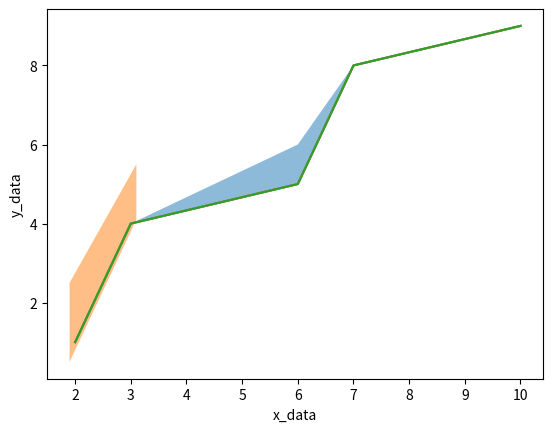

Here is the Python script that generated this plot: (Note: this script raises an exception after producing the figure.)
import matplotlib.pyplot as plt



#기본사용 y 
#value = [1, 2, 3, 4]
#value = [2,4,5,7,10]
#res = plt.plot(value)
#plt.show()

#두축 설정하기 
#x_value = [2, 3, 6, 7, 10 ]
#y_value = [1, 4, 5, 8, 9]

#plt.plot(x_value, y_value)
#plt.plot([2,3,6,7,10], [1,4,5,8,9])
#plt.show()

#딕셔너리 설정 

#dic_val = {"x_data": [2,3,6,7,10], "y_data": [1,4,5,8,9]}

#plt.plot("x_data", "y_data", data=dic_val)
#plt.show()

#레이블 설정 

#dic_val = {"x_data": [2,3,6,7,10], "y_data": [1,4,5,8,9]}

#plt.plot("x_data", "y_data", data=dic_val)

#plt.xlabel("ttttttt")
#plt.xlabel("x_data")
#plt.ylabel("y_data")
#plt.show()

#plt.plot([2,3,6,7,10], [1,4,5,8,9], "-", label="PData(km)")
#plt.plot([2,3,6,7,10], [1,4,5,8,9], "--", label="PData(km)")
#plt.plot([2,3,6,7,10], [1,4,5,8,9], ":", label="PData(km)")
#plt.plot([2,3,6,7,10], [1,4,5,8,9], "-.", label="PData(km)")
#plt.plot([2,3,6,7,10], [1,4,5,8,9], ".", label="PData(km)")
#plt.plot([2,3,6,7,10], [1,4,5,8,9], ".-", label="PData(km)")
#plt.plot([2,3,6,7,10], [1,4,5,8,9], ".--", label="PData(km)")

#plt.plot([2,3,6,7,10], [1,4,5,8,9], linestyle="solid", label="PData(km)")
#plt.plot([2,3,6,7,10], [1,4,5,8,9], linestyle="dashed", label="PData(km)")
#plt.plot([2,3,6,7,10], [1,4,5,8,9], linestyle="dotted", label="PData(km)")
#plt.plot([2,3,6,7,10], [1,4,5,8,9], linestyle="dashdot", label="PData(km)")

#solid 픽셀크기 - 간격 
#plt.plot([2,3,6,7,10], [1,4,5,8,9], linestyle=(0,(1,0)), label="PData(km)")
#plt.plot([2,3,6,7,10], [1,4,5,8,9], linestyle=(0,(4,0)), label="PData(km)")

#스타일
#plt.plot([1,3,5,7,9], [2,4,6,8,10], "-", color="b", label="Value(m)")
#plt.plot([1,3,5,7,9], [2,4,6,8,10], "-", color="red", label="Value(m)")
#plt.plot([1,3,5,7,9], [2,4,6,8,10], "-", color="#02BA53", label="Value(m)")
#plt.plot([1,3,5,7,9], [2,4,6,8,10], "-", color="C1", label="Value(m)")
#plt.plot([1,3,5,7,9], [2,4,6,8,10], "-", color="C6", label="Value(m)")

#두께

#plt.plot([1,3,5,7,9], [2,4,6,8,10], linestyle="solid", linewidth=10,color = "C6", label="Value(m)")
#plt.plot([1,3,5,7,9], [2,4,6,8,10], linestyle="dashed", linewidth=10,color = "C6", label="Value(m)")
#plt.plot([1,3,5,7,9], [2,4,6,8,10], linestyle="solid", linewidth=10, solid_capstyle="round", color = "C6", label="Value(m)")
#plt.plot([1,3,5,7,9], [2,4,6,8,10], linestyle="solid", linewidth=10, solid_capstyle="butt", color = "C6", label="Value(m)")
#plt.plot([1,3,5,7,9], [2,4,6,8,10], linestyle="dashed", linewidth=10, solid_capstyle="round", color = "C6", label="Value(m)"

#마커지정 
#plt.plot([2,3,6,7,10], [1,4,5,8,9], "cd", label="PData(km)")
#plt.plot([2,3,6,7,10], [1,4,5,8,9], "bo", label="PData(km)")

#plt.plot([2,3,6,7,10], [1,4,5,8,9], "bo-", label="PData(km)")
#plt.plot([2,3,6,7,10], [1,4,5,8,9], "bo--", label="PData(km)")
#plt.plot([2,3,6,7,10], [1,4,5,8,9], "bo-.", label="PData(km)")

#plt.plot([2,3,6,7,10], [1,4,5,8,9], marker="H", label="PData(km)")
#plt.plot([2,3,6,7,10], [1,4,5,8,9], marker="D", label="PData(km)")
#plt.plot([2,3,6,7,10], [1,4,5,8,9], marker="x", label="PData(km)")
# plt.plot([2,3,6,7,10], [1,4,5,8,9], marker=11, label="PData(km)")
# plt.plot([2,3,6,7,10], [1,4,5,8,9], marker="s", label="PData(km)")
#plt.plot([2,3,6,7,10], [1,4,5,8,9], marker="$test$", label="PData(km)")
#plt.plot([2,3,6,7,10], [1,4,5,8,9], marker="$y$", label="PData(km)")

#그래프 영역 채우기 
xdata = [2,3,6,7,10]
ydata = [1,4,5,8,9]
y1data = [2,4,6,8,10]

plt.plot(xdata,ydata)
plt.xlabel("x_data")
plt.ylabel("y_data")

#세로 축 채우기
#plt.fill_between(xdata[1:4], ydata[1:4], alpha=0.5)
#plt.fill_between(xdata[2:4], ydata[2:4], alpha=0.5)
#plt.fill_between(xdata[1:3], ydata[1:3], alpha=0.5)
#plt.fill_between(xdata[1:3], ydata[1:3], alpha=0.3)

#가로 축 채우기
#plt.fill_betweenx(ydata[1:3], xdata[1:3], alpha=0.3)
#plt.fill_betweenx(ydata[2:4], xdata[2:4], alpha=0.3)

#plt.plot([1,3,5,7,9],[2,4,6,8,10])
plt.plot(xdata,ydata)

#두 선간 채우기
plt.fill_between(xdata[1:4], ydata[1:4], y1data[1:4], alpha=0.5)
#plt.fill_between(xdata[1:3], ydata[1:3], y1data[1:3], alpha=0.5)
#plt.fill_between(xdata[1:3], ydata[1:3], y1data[1:3],color = "C6", alpha=0.5)

#영역 채우기 
#plt.fill([2.9, 2.9, 7.1, 7.1], [2.5, 5.0, 8.5, 6.0], alpha=0.5)
plt.fill([1.9, 1.9, 3.1, 3.1], [0.5, 2.5, 5.5, 4.1], alpha=0.5)

plt.show()

#================================================================

dic_val = {"x_data":[2,3,6,7,10], "y_data":[1,4,5,8,9]}
dic1_val = {"x1_data":[2,3,6,7,10], "y1_data":[1,4,5,8,9]}

plt.plot("x_data", "y_data", data=dic_val, label="PData(km)")
plt.plot("x1_data", "y1_data", data=dic_val, label="Value(m)")
#plt.plot([1,4,5,9],[[2,3,8,10]])
plt.xlabel("x-data")
plt.ylabel("y-data")

#배경 그리드
#plt.grid()

#plt.grid(axis="x")

#plt.grid(axis="y")
#plt.grid(color="g", alpha=0.5, linestyle="-")
#plt.grid(axis="x", color="g", alpha=0.5, linestyle="-")
#plt.grid(axis="y", color="r", alpha=0.5, linestyle="-")

#눈금표시
#plt.xticks()
#plt.yticks()

#plt.xticks([0,1,2,3,4,5,6,7,8,9,10])
#plt.yticks([0,1,2,3,4,5,6,7,8,9,10])

#plt.xticks([1,3,5,7,9,11])
#plt.yticks([2,4,6,8,10,12])

# 라벨 지정
#plt.xticks([1,2,3,4,5,6,7,8,9,10], labels=["one", "two", "three", "four", "five", "six", "seven", "eight", "nine", "ten"])
#plt.yticks([0,1,2,3,4,5,6,7,8,9,10,11], labels=["Jan", "Feb", "Mar", "Apr", "May", "Jun", "Jul", "Aug", "Sep", "Oct", "Nov", "Dec"])

plt.tick_params(axis="x", direction="in")
#plt.tick_params(axis="x", direction="out")
plt.tick_params(axis="y", direction="in")

x_years = ['2020', '2021', '2022']
y_data = [100, 400, 900]
clr = ["C2", "lime", "#02BA53"]

#plt.bar(x_years, y_data)

#색 지정
#plt.bar(x_years, y_data, color="g")
#plt.bar(x_years, y_data, color="C7")
#plt.bar(x_years, y_data, color="#02BA53")

#개별 색 지정
#plt.bar(x_years, y_data, color=clr)

#너비설정 
#plt.bar(x_years, y_data, color=clr, width=2)
#plt.bar(x_years, y_data, color=clr, width=0.5)
#plt.bar(x_years, y_data, color=clr, width=0.1)

#위치 선정
#plt.bar(x_years, y_data, color=clr, align="edge", width=0.5)
#plt.bar(x_years, y_data, color=clr, align="center", width=0.3)

#테두리 설정 
#plt.bar(x_years, y_data, color=clr, align="center", edgecolor="black", width=0.5)
#plt.bar(x_years, y_data, color=clr, align="center", edgecolor="C3", width=0.5)

#plt.bar(x_years, y_data, color=clr, align="center", edgecolor="blue", linewidth=3, width=0.5)

#축 설정 
#plt.xticks(x_years)
#plt.yticks(y_data,y_data)
#plt.yticks(100,200,300,400,500)

#수평/가로 그래프
plt.barh(x_years, y_data)

#옵션 나열 
plt.barh(x_years, y_data, color=clr, align="center", edgecolor="black", linewidth=3, height=0.3)